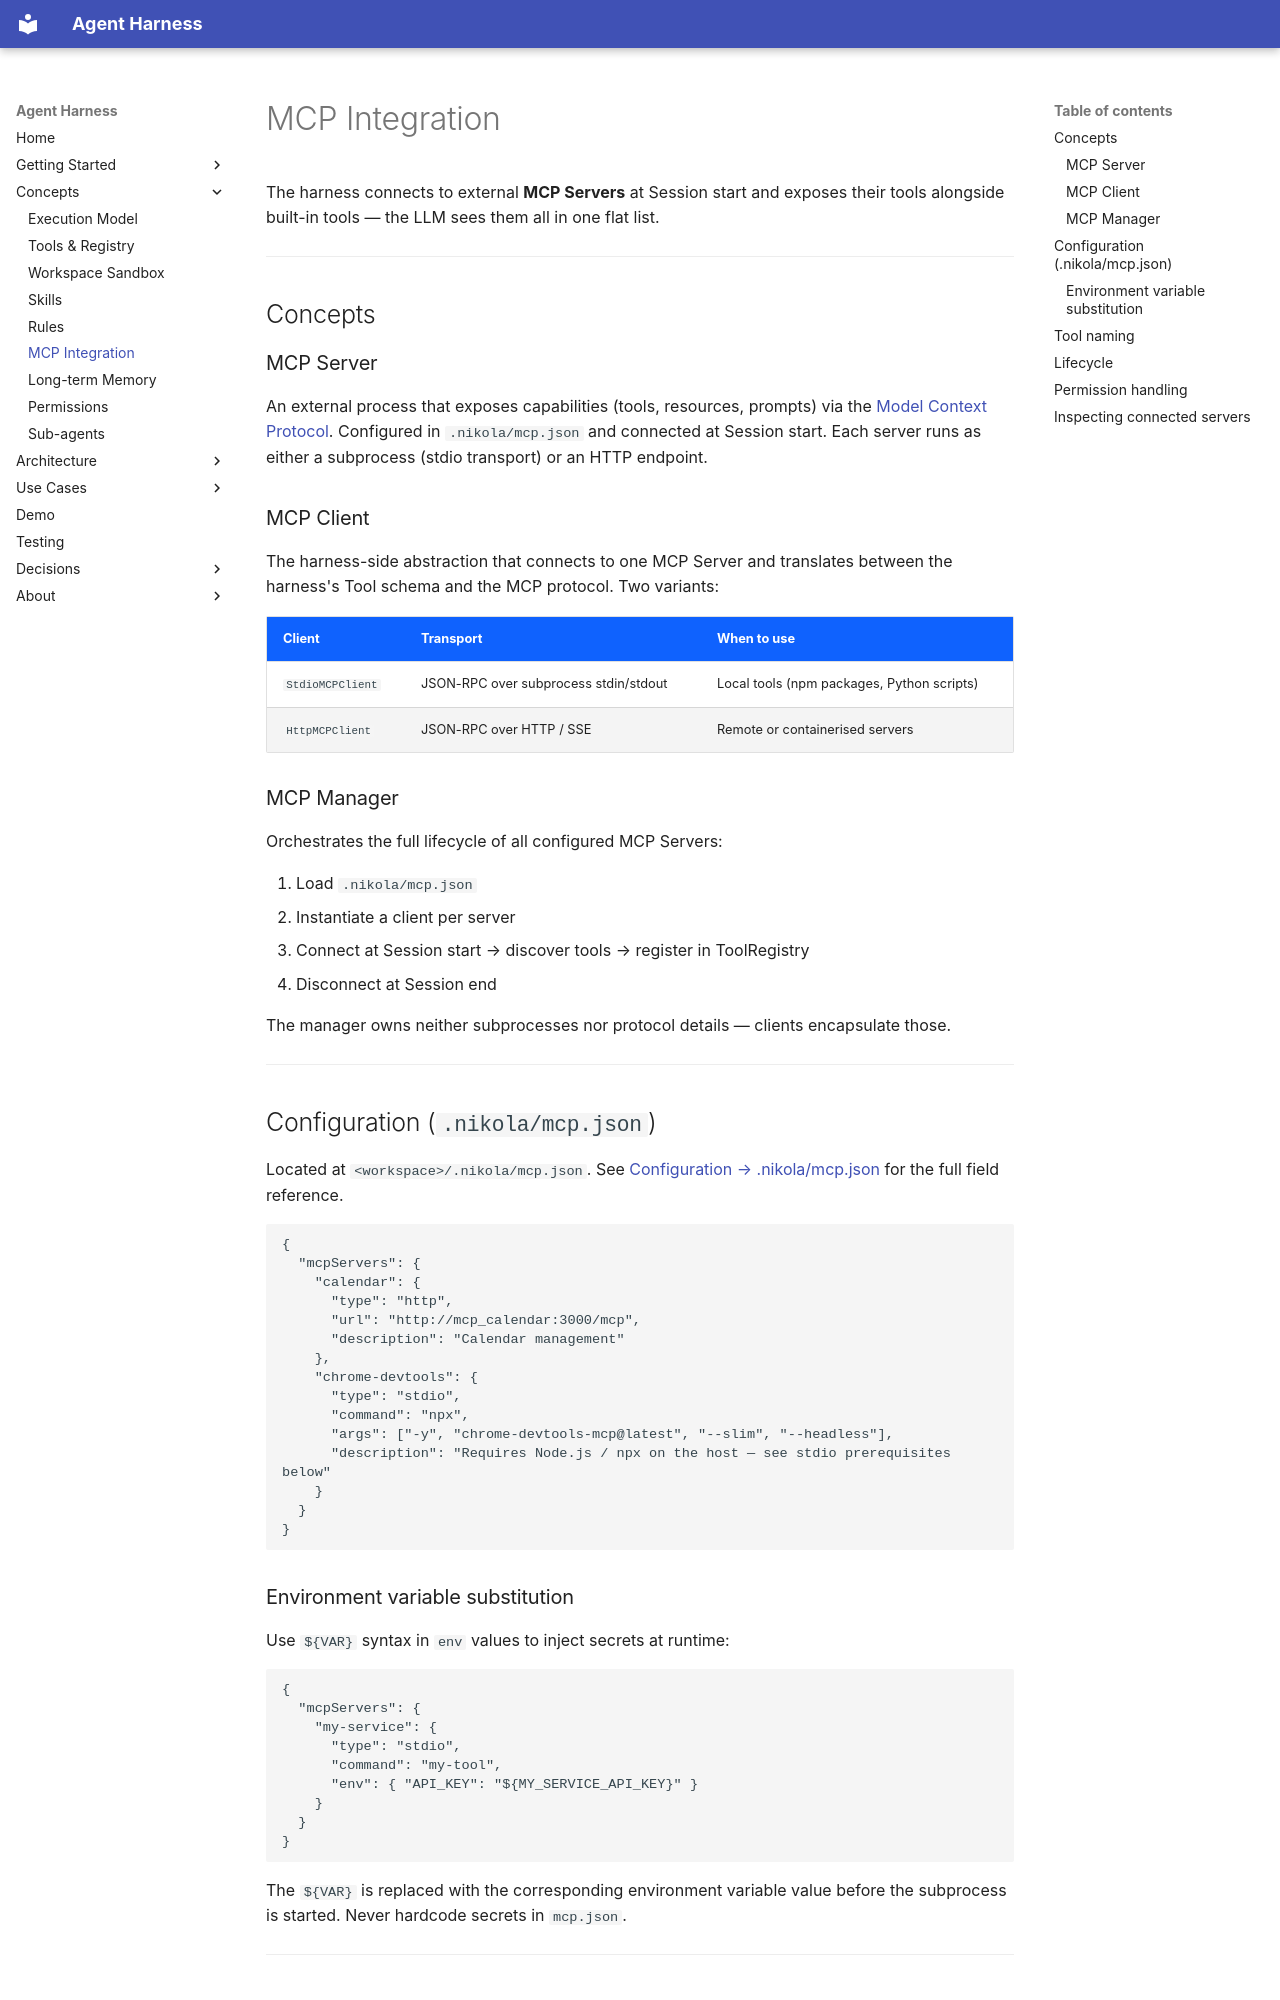

repository: AYOUNS/Nikola-Agentic-System-Harness · page: concepts/mcp/index.html · generator: mkdocs

# MCP Integration

The harness connects to external **MCP Servers** at Session start and exposes their tools
alongside built-in tools — the LLM sees them all in one flat list.

---

## Concepts

### MCP Server

An external process that exposes capabilities (tools, resources, prompts) via the
[Model Context Protocol](https://modelcontextprotocol.io). Configured in
`.nikola/mcp.json` and connected at Session start. Each server runs as either a
subprocess (stdio transport) or an HTTP endpoint.

### MCP Client

The harness-side abstraction that connects to one MCP Server and translates between the
harness's Tool schema and the MCP protocol. Two variants:

| Client | Transport | When to use |
|---|---|---|
| `StdioMCPClient` | JSON-RPC over subprocess stdin/stdout | Local tools (npm packages, Python scripts) |
| `HttpMCPClient` | JSON-RPC over HTTP / SSE | Remote or containerised servers |

### MCP Manager

Orchestrates the full lifecycle of all configured MCP Servers:

1. Load `.nikola/mcp.json`
2. Instantiate a client per server
3. Connect at Session start → discover tools → register in ToolRegistry
4. Disconnect at Session end

The manager owns neither subprocesses nor protocol details — clients encapsulate those.

---

## Configuration (`.nikola/mcp.json`)

Located at `<workspace>/.nikola/mcp.json`. See
[Configuration → .nikola/mcp.json](../getting-started/configuration.md#nikolamcpjson)
for the full field reference.

```json
{
  "mcpServers": {
    "calendar": {
      "type": "http",
      "url": "http://mcp_calendar:3000/mcp",
      "description": "Calendar management"
    },
    "chrome-devtools": {
      "type": "stdio",
      "command": "npx",
      "args": ["-y", "chrome-devtools-mcp@latest", "--slim", "--headless"],
      "description": "Requires Node.js / npx on the host — see stdio prerequisites below"
    }
  }
}
```
